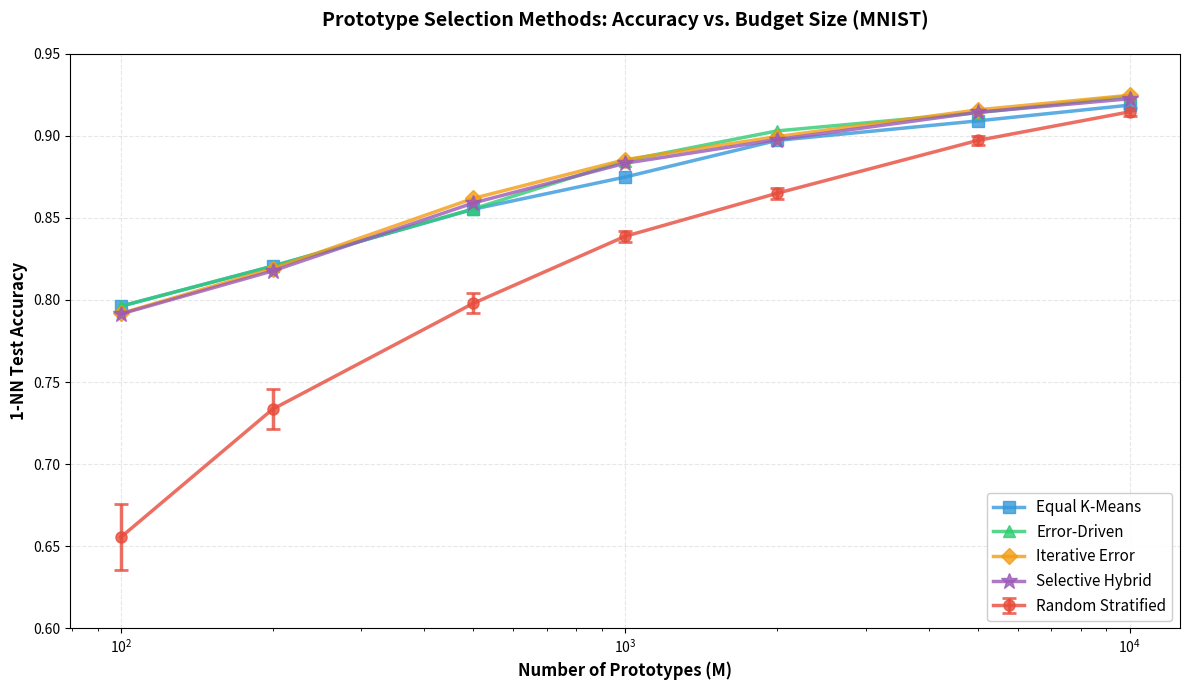

Reproduce this figure in Python.
"""
Plot prototype selection results across different M values.

This script generates a line plot showing the accuracy of different prototype
selection methods (Run 1-5 + Random Stratified) as a function of the prototype
budget M.

Features:
- Line plot with different colors for each method
- Error bars for the randomized method (Random Stratified)
- Legend showing all methods
- Grid for readability
- Professional formatting

Usage:
    python plot_results.py
    
Output:
    results_plot.png (saved in current directory)
"""

import numpy as np
import matplotlib.pyplot as plt

# Data: M values and accuracies for each method
M_values = np.array([100, 200, 500, 1000, 2000, 5000, 10000])

# Random Stratified: mean ± std (will plot as lines with error bars)
random_stratified = np.array([0.6555, 0.7335, 0.7980, 0.8388, 0.8650, 0.8972, 0.9146])
random_stratified_std = np.array([0.0202, 0.0120, 0.0062, 0.0035, 0.0035, 0.0027, 0.0026])

# Equal K-Means
run1_equal_kmeans = np.array([0.7962, 0.8206, 0.8553, 0.8749, 0.8972, 0.9091, 0.9187])

# Error-Driven
run2_error_driven = np.array([0.7962, 0.8206, 0.8555, 0.8849, 0.9030, 0.9141, 0.9242])

# Iterative Error
run3_iterative_error = np.array([0.7918, 0.8191, 0.8619, 0.8855, 0.8995, 0.9158, 0.9247])

# Selective Hybrid
run5_selective_hybrid = np.array([0.7915, 0.8177, 0.8591, 0.8833, 0.8977, 0.9143, 0.9226])


# Create figure and axis
fig, ax = plt.subplots(figsize=(12, 7))

# Plot each method with distinct colors
colors = {
    'Random Stratified': '#E74C3C',  # Red
    'Equal K-Means': '#3498DB',  # Blue
    'Error-Driven': '#2ECC71',  # Green
    'Iterative Error': '#F39C12',  # Orange
    'Selective Hybrid': '#9B59B6',  # Purple
}

linewidth = 2.5
markersize = 8

# Plot Random Stratified with error bars
ax.errorbar(M_values, random_stratified, yerr=random_stratified_std, 
            label='Random Stratified', color=colors['Random Stratified'],
            linewidth=linewidth, marker='o', markersize=markersize,
            capsize=5, capthick=2, alpha=0.8)

# Plot other methods without error bars
ax.plot(M_values, run1_equal_kmeans, label='Equal K-Means',
        color=colors['Equal K-Means'], linewidth=linewidth,
        marker='s', markersize=markersize, alpha=0.8)

ax.plot(M_values, run2_error_driven, label='Error-Driven',
        color=colors['Error-Driven'], linewidth=linewidth,
        marker='^', markersize=markersize, alpha=0.8)

ax.plot(M_values, run3_iterative_error, label='Iterative Error',
        color=colors['Iterative Error'], linewidth=linewidth,
        marker='D', markersize=markersize, alpha=0.8)

ax.plot(M_values, run5_selective_hybrid, label='Selective Hybrid',
        color=colors['Selective Hybrid'], linewidth=linewidth,
        marker='*', markersize=markersize+4, alpha=0.8)


# Customize the plot
ax.set_xlabel('Number of Prototypes (M)', fontsize=12, fontweight='bold')
ax.set_ylabel('1-NN Test Accuracy', fontsize=12, fontweight='bold')
ax.set_title('Prototype Selection Methods: Accuracy vs. Budget Size (MNIST)', 
             fontsize=14, fontweight='bold', pad=20)

# Set x-axis to log scale for better visualization
ax.set_xscale('log')

# Add grid for readability
ax.grid(True, alpha=0.3, linestyle='--')

# Set y-axis limits with some padding
ax.set_ylim([0.6, 0.95])

# Add legend
ax.legend(loc='lower right', fontsize=11, framealpha=0.95)

# Tight layout
plt.tight_layout()

# Save the plot
output_file = 'results_plot.png'
plt.savefig(output_file, dpi=300, bbox_inches='tight')
print(f"Plot saved to {output_file}")

# Also display the plot
plt.show()


# Print summary statistics
print("\n" + "="*70)
print("SUMMARY STATISTICS")
print("="*70)

methods = {
    'Random Stratified': random_stratified,
    'Equal K-Means': run1_equal_kmeans,
    'Error-Driven': run2_error_driven,
    'Iterative Error': run3_iterative_error,
    'Selective Hybrid': run5_selective_hybrid,
}

for method_name, accuracies in methods.items():
    improvement = accuracies[-1] - accuracies[0]
    percent_improvement = (improvement / accuracies[0]) * 100
    print(f"\n{method_name}:")
    print(f"  M=100 accuracy: {accuracies[0]:.4f}")
    print(f"  M=10000 accuracy: {accuracies[-1]:.4f}")
    print(f"  Total improvement: {improvement:+.4f} ({percent_improvement:+.2f}%)")
    print(f"  Mean accuracy: {np.mean(accuracies):.4f}")

# Best method at each M
print("\n" + "="*70)
print("BEST METHOD AT EACH M VALUE")
print("="*70)

for i, m in enumerate(M_values):
    accuracies_at_m = {
        'Random Stratified': random_stratified[i],
        'Equal K-Means': run1_equal_kmeans[i],
        'Error-Driven': run2_error_driven[i],
        'Iterative Error': run3_iterative_error[i],
        'Selective Hybrid': run5_selective_hybrid[i],
    }
    best_method = max(accuracies_at_m, key=accuracies_at_m.get)
    best_acc = accuracies_at_m[best_method]
    print(f"M={m:5d}: {best_method:30s} ({best_acc:.4f})")
